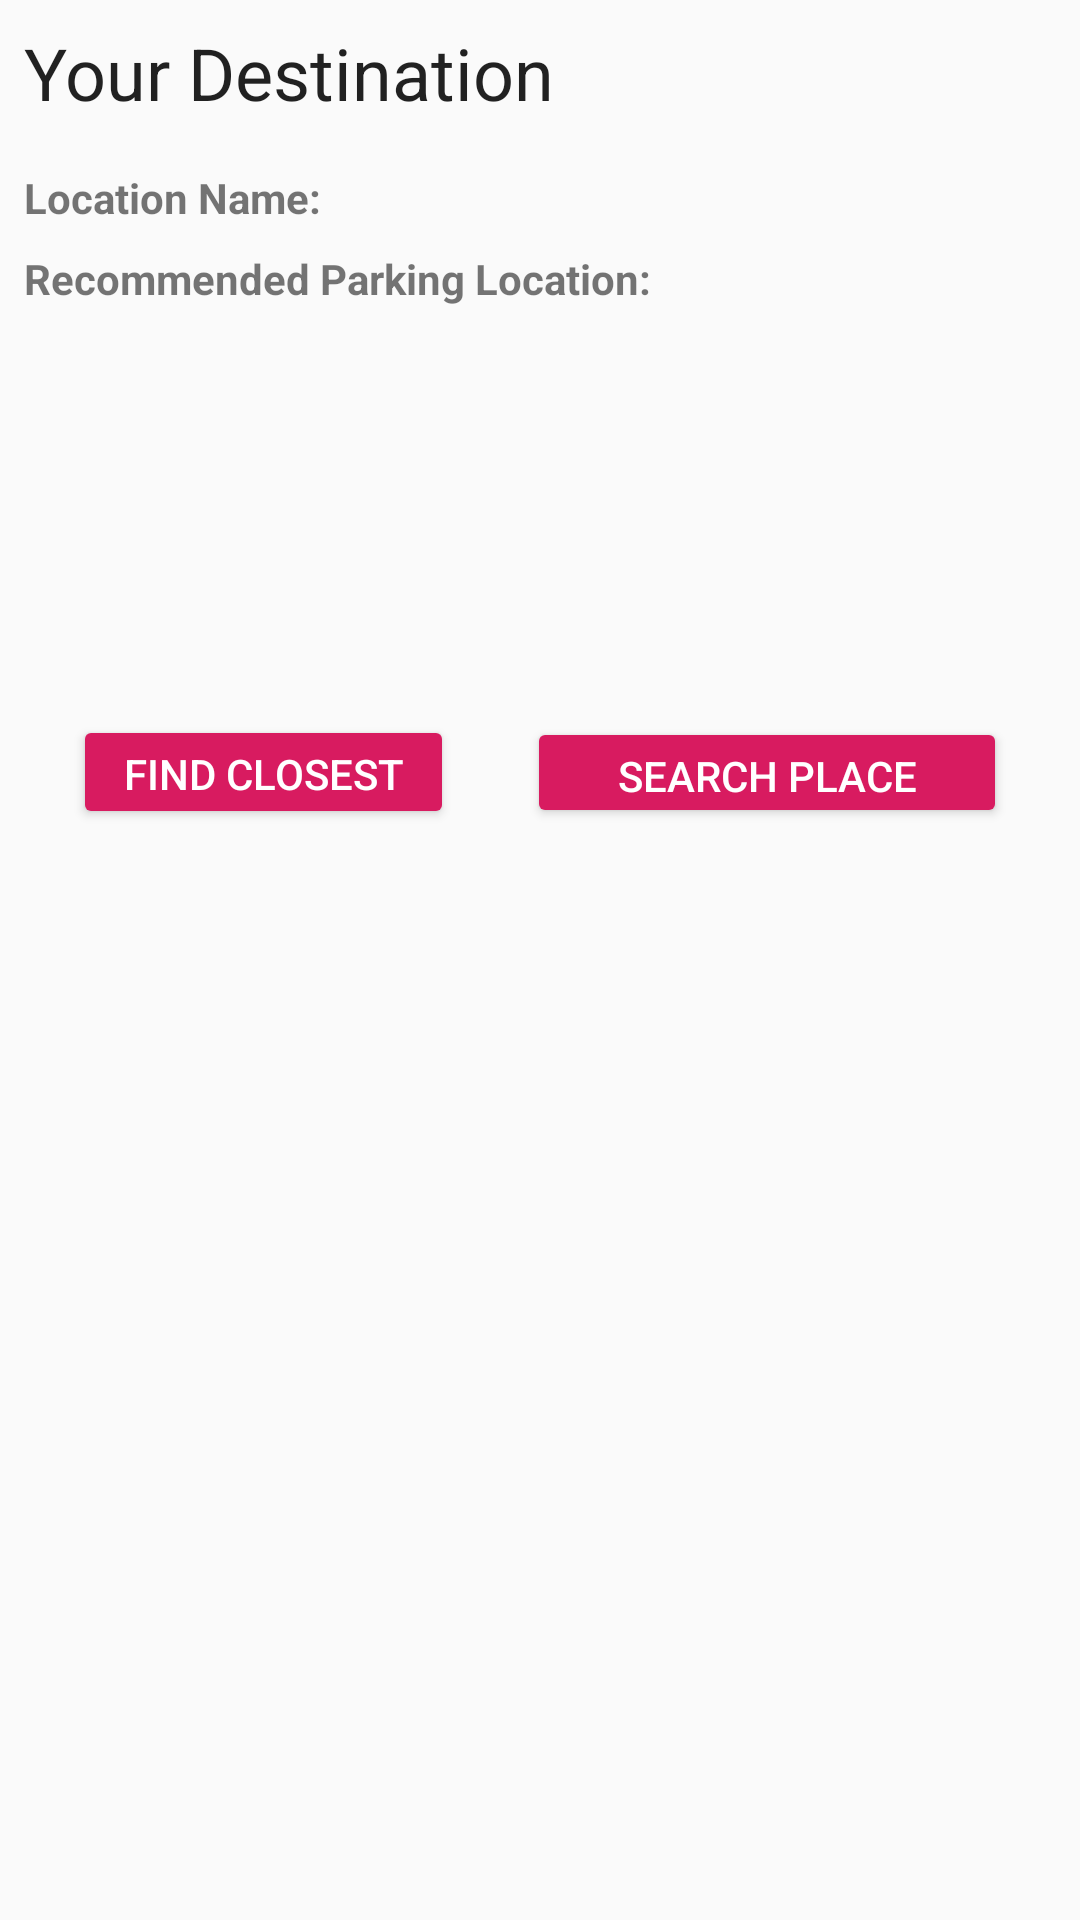

Reconstruct the res/layout file that produces this screen, plus the resources it refers to.
<!-- AndroidManifest.xml: application theme AppTheme -->
<!-- res/layout/activity_destination.xml -->
<?xml version="1.0" encoding="utf-8"?>
<android.support.constraint.ConstraintLayout xmlns:android="http://schemas.android.com/apk/res/android"
    xmlns:app="http://schemas.android.com/apk/res-auto"
    xmlns:tools="http://schemas.android.com/tools"
    android:layout_width="wrap_content"
    android:layout_height="wrap_content"
    tools:context=".DestinationActivity">

    <Button
        android:id="@+id/btnPlaces"
        style="@style/Widget.AppCompat.Button.Colored"
        android:layout_width="160dp"
        android:layout_height="37dp"
        android:text="Search Place"
        app:layout_constraintBottom_toBottomOf="parent"
        app:layout_constraintEnd_toEndOf="parent"
        app:layout_constraintHorizontal_bias="0.5"
        app:layout_constraintStart_toEndOf="@+id/btnFindParking"
        app:layout_constraintTop_toBottomOf="@+id/textView5"
        app:layout_constraintVertical_bias="0.223" />

    <Button
        android:id="@+id/btnFindParking"
        style="@style/Widget.AppCompat.Button.Colored"
        android:layout_width="127dp"
        android:layout_height="38dp"
        android:text="Find Closest"
        app:layout_constraintBottom_toBottomOf="parent"
        app:layout_constraintEnd_toStartOf="@+id/btnPlaces"
        app:layout_constraintHorizontal_bias="0.5"
        app:layout_constraintStart_toStartOf="parent"
        app:layout_constraintTop_toBottomOf="@+id/textView5"
        app:layout_constraintVertical_bias="0.222" />

    <LinearLayout
        android:id="@+id/linearLayout"
        android:layout_width="match_parent"
        android:layout_height="0dp"
        android:layout_marginStart="8dp"
        android:layout_marginTop="8dp"
        android:layout_marginEnd="8dp"
        android:orientation="vertical"
        app:layout_constraintEnd_toEndOf="parent"
        app:layout_constraintStart_toStartOf="parent"
        app:layout_constraintTop_toTopOf="parent">

        <TextView
            android:id="@+id/textView2"
            android:layout_width="match_parent"
            android:layout_height="wrap_content"
            android:text="Your Destination"
            android:textAppearance="@style/TextAppearance.AppCompat.Headline" />
    </LinearLayout>

    <TextView
        android:id="@+id/textView3"
        android:layout_width="wrap_content"
        android:layout_height="wrap_content"
        android:layout_marginStart="8dp"
        android:layout_marginLeft="8dp"
        android:layout_marginTop="16dp"
        android:text="Location Name: "
        android:textStyle="bold"
        app:layout_constraintStart_toStartOf="parent"
        app:layout_constraintTop_toBottomOf="@+id/linearLayout" />

    <TextView
        android:id="@+id/textView6"
        android:layout_width="0dp"
        android:layout_height="wrap_content"
        android:layout_marginStart="8dp"
        android:layout_marginTop="16dp"
        android:layout_marginEnd="8dp"
        app:layout_constraintEnd_toEndOf="parent"
        app:layout_constraintStart_toEndOf="@+id/textView3"
        app:layout_constraintTop_toBottomOf="@+id/linearLayout" />

    <TextView
        android:id="@+id/textView"
        android:layout_width="wrap_content"
        android:layout_height="wrap_content"
        android:layout_marginStart="8dp"
        android:layout_marginLeft="8dp"
        android:layout_marginTop="8dp"
        android:text="Recommended Parking Location:"
        android:textStyle="bold"
        app:layout_constraintStart_toStartOf="parent"
        app:layout_constraintTop_toBottomOf="@+id/textView3" />

    <TextView
        android:id="@+id/textView5"
        android:layout_width="271dp"
        android:layout_height="wrap_content"
        android:layout_marginEnd="4dp"
        android:layout_marginRight="4dp"
        android:textSize="24sp"
        app:layout_constraintEnd_toEndOf="parent"
        app:layout_constraintHorizontal_bias="0.5"
        app:layout_constraintStart_toStartOf="parent"
        app:layout_constraintTop_toBottomOf="@+id/textView" />

    <android.support.constraint.Barrier
        android:id="@+id/barrier"
        android:layout_width="wrap_content"
        android:layout_height="wrap_content"
        app:barrierDirection="left" />

</android.support.constraint.ConstraintLayout>
<!-- resources referenced by this layout -->
<resources>
  <style name="AppTheme" parent="Theme.AppCompat.Light.DarkActionBar">
          
          <item name="colorPrimary">@color/colorPrimary</item>
          <item name="colorPrimaryDark">@color/colorPrimaryDark</item>
          <item name="colorAccent">@color/colorAccent</item>
      </style>
  <color name="colorPrimary">#E91E63</color>
  <color name="colorPrimaryDark">#E91E63</color>
  <color name="colorAccent">#D81B60</color>
</resources>
